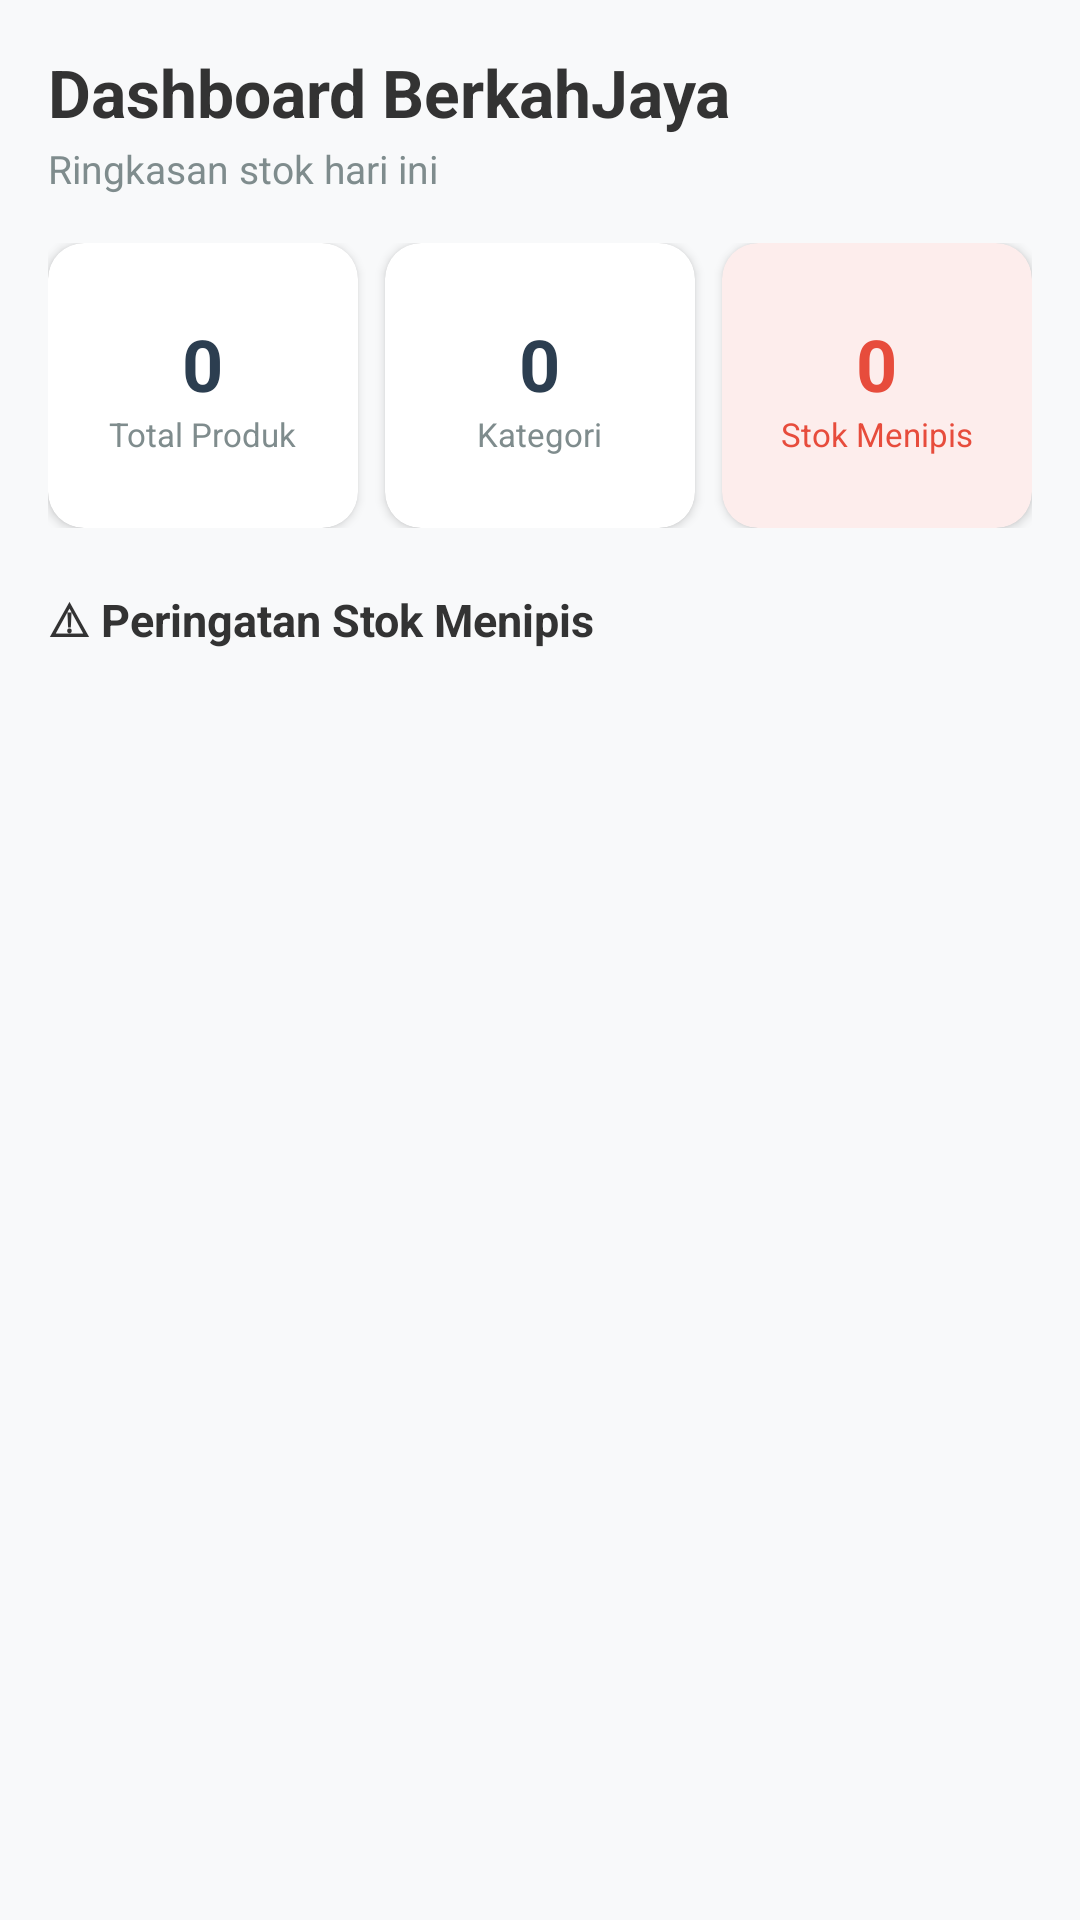

Here is an Android app screen rendered from its layout file. Give the layout XML and the strings, colors and styles it references.
<!-- AndroidManifest.xml: application theme Theme.BerkahJaya -->
<!-- res/layout/activity_dashboard.xml -->
<?xml version="1.0" encoding="utf-8"?>
<LinearLayout xmlns:android="http://schemas.android.com/apk/res/android"
    xmlns:app="http://schemas.android.com/apk/res-auto"
    android:layout_width="match_parent"
    android:layout_height="match_parent"
    android:orientation="vertical"
    android:background="#F8F9FA"
    android:padding="16dp">

    
    <TextView
        android:layout_width="wrap_content"
        android:layout_height="wrap_content"
        android:text="Dashboard BerkahJaya"
        android:textSize="22sp"
        android:textStyle="bold"
        android:textColor="#333333" />

    <TextView
        android:layout_width="wrap_content"
        android:layout_height="wrap_content"
        android:text="Ringkasan stok hari ini"
        android:textSize="13sp"
        android:textColor="#7F8C8D"
        android:layout_marginTop="2dp"
        android:layout_marginBottom="16dp" />

    
    <LinearLayout
        android:layout_width="match_parent"
        android:layout_height="wrap_content"
        android:orientation="horizontal"
        android:weightSum="3">

        <androidx.cardview.widget.CardView
            android:layout_width="0dp"
            android:layout_height="wrap_content"
            android:layout_weight="1"
            android:layout_marginEnd="6dp"
            app:cardCornerRadius="12dp"
            app:cardElevation="2dp">
            <LinearLayout
                android:layout_width="match_parent"
                android:layout_height="wrap_content"
                android:minHeight="95dp"
                android:gravity="center"
                android:orientation="vertical"
                android:padding="8dp">
                <TextView
                    android:id="@+id/tvTotalProducts"
                    android:layout_width="wrap_content"
                    android:layout_height="wrap_content"
                    android:text="0"
                    android:textSize="24sp"
                    android:textStyle="bold"
                    android:textColor="#2C3E50" />
                <TextView
                    android:layout_width="wrap_content"
                    android:layout_height="wrap_content"
                    android:text="Total Produk"
                    android:textSize="11sp"
                    android:textColor="#7F8C8D" />
            </LinearLayout>
        </androidx.cardview.widget.CardView>

        <androidx.cardview.widget.CardView
            android:layout_width="0dp"
            android:layout_height="wrap_content"
            android:layout_weight="1"
            android:layout_marginStart="3dp"
            android:layout_marginEnd="3dp"
            app:cardCornerRadius="12dp"
            app:cardElevation="2dp">
            <LinearLayout
                android:layout_width="match_parent"
                android:layout_height="wrap_content"
                android:minHeight="95dp"
                android:gravity="center"
                android:orientation="vertical"
                android:padding="8dp">
                <TextView
                    android:id="@+id/tvTotalCategories"
                    android:layout_width="wrap_content"
                    android:layout_height="wrap_content"
                    android:text="0"
                    android:textSize="24sp"
                    android:textStyle="bold"
                    android:textColor="#2C3E50" />
                <TextView
                    android:layout_width="wrap_content"
                    android:layout_height="wrap_content"
                    android:text="Kategori"
                    android:textSize="11sp"
                    android:textColor="#7F8C8D" />
            </LinearLayout>
        </androidx.cardview.widget.CardView>

        <androidx.cardview.widget.CardView
            android:layout_width="0dp"
            android:layout_height="wrap_content"
            android:layout_weight="1"
            android:layout_marginStart="6dp"
            app:cardBackgroundColor="#FDEDEC"
            app:cardCornerRadius="12dp"
            app:cardElevation="2dp">
            <LinearLayout
                android:layout_width="match_parent"
                android:layout_height="wrap_content"
                android:minHeight="95dp"
                android:gravity="center"
                android:orientation="vertical"
                android:padding="8dp">
                <TextView
                    android:id="@+id/tvLowStockCount"
                    android:layout_width="wrap_content"
                    android:layout_height="wrap_content"
                    android:text="0"
                    android:textSize="24sp"
                    android:textStyle="bold"
                    android:textColor="#E74C3C" />
                <TextView
                    android:layout_width="wrap_content"
                    android:layout_height="wrap_content"
                    android:text="Stok Menipis"
                    android:textSize="11sp"
                    android:textColor="#E74C3C" />
            </LinearLayout>
        </androidx.cardview.widget.CardView>
    </LinearLayout>

    
    <TextView
        android:layout_width="wrap_content"
        android:layout_height="wrap_content"
        android:text="⚠ Peringatan Stok Menipis"
        android:textSize="15sp"
        android:textStyle="bold"
        android:textColor="#333333"
        android:layout_marginTop="20dp"
        android:layout_marginBottom="8dp" />

    <FrameLayout
        android:layout_width="match_parent"
        android:layout_height="0dp"
        android:layout_weight="1">

        <androidx.recyclerview.widget.RecyclerView
            android:id="@+id/rvLowStock"
            android:layout_width="match_parent"
            android:layout_height="match_parent"
            android:clipToPadding="false"
            android:paddingBottom="16dp" />

        
        <TextView
            android:id="@+id/tvEmpty"
            android:layout_width="wrap_content"
            android:layout_height="wrap_content"
            android:layout_gravity="center"
            android:text="Semua stok aman 👍"
            android:textColor="#7F8C8D"
            android:textSize="14sp"
            android:visibility="gone" />

        <ProgressBar
            android:id="@+id/progressBar"
            android:layout_width="wrap_content"
            android:layout_height="wrap_content"
            android:layout_gravity="center"
            android:visibility="gone" />
    </FrameLayout>
</LinearLayout>
<!-- resources referenced by this layout -->
<resources>
  <style name="Theme.BerkahJaya" parent="Base.Theme.BerkahJaya" />
  <style name="Base.Theme.BerkahJaya" parent="Theme.Material3.DayNight.NoActionBar">
          
          
      </style>
</resources>
